Run: headless pygame with SDL's dummy video driver; simulated clock (each Clock.tick advances the game by its frame time, no real sleeping); random seed 0; keys injected as events and as key.get_pressed() state; no mouse input.
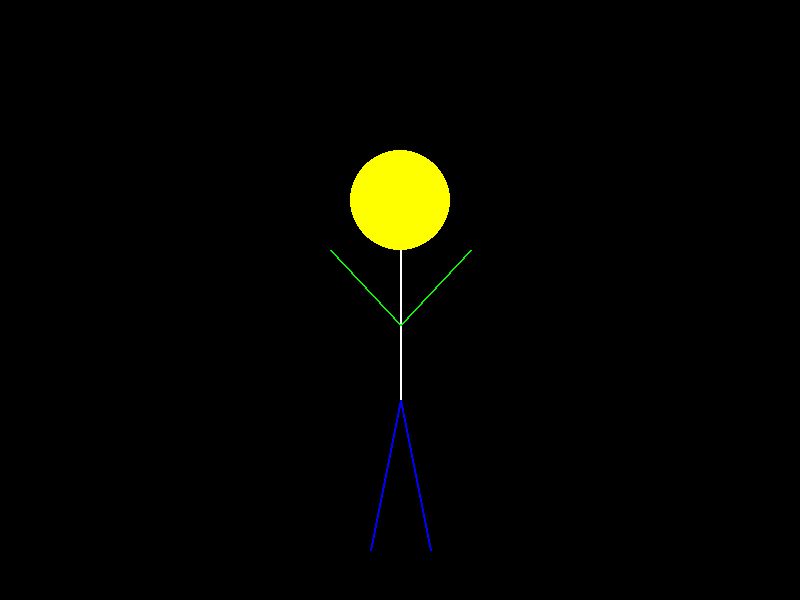
Frame 1 of 4 · flips 1–60 · no input
Frame 2 of 4 · flips 61–180 · tapped SPACE, RETURN · held RIGHT (→), D · screen unchanged from frame 1, image omitted
Frame 3 of 4 · flips 181–300 · held DOWN (↓), S · screen unchanged from frame 2, image omitted
Frame 4 of 4 · flips 301–420 · held LEFT (←), A, UP (↑), W · screen unchanged from frame 3, image omitted

The pygame program that drew these frames:

import pygame, sys

pygame.init()

white = (255, 255, 255)
black = (0, 0, 0)
red = (255, 0, 0)
blue = (0, 0, 255)
green = (0, 255, 0)
yellow = (255, 255, 0)

gameDisplay = pygame.display.set_mode((800, 600))
gameDisplay.fill(black)
#pygame.draw.line()
pygame.draw.circle(gameDisplay, yellow, (400, 200), 50)
pygame.draw.line(gameDisplay,white,(400,250),(400,400),2)#body
pygame.draw.line(gameDisplay,blue,(400,400),(370,550),2)
pygame.draw.line(gameDisplay,blue,(400,400),(430,550),2)
pygame.draw.line(gameDisplay,green,(400,325),(330,250),2)
pygame.draw.line(gameDisplay,green,(400,325),(470,250),2)
while True:
    for event in pygame.event.get():
        if event.type == pygame.QUIT:
            pygame.quit()
            quit()
    pygame.display.update()
